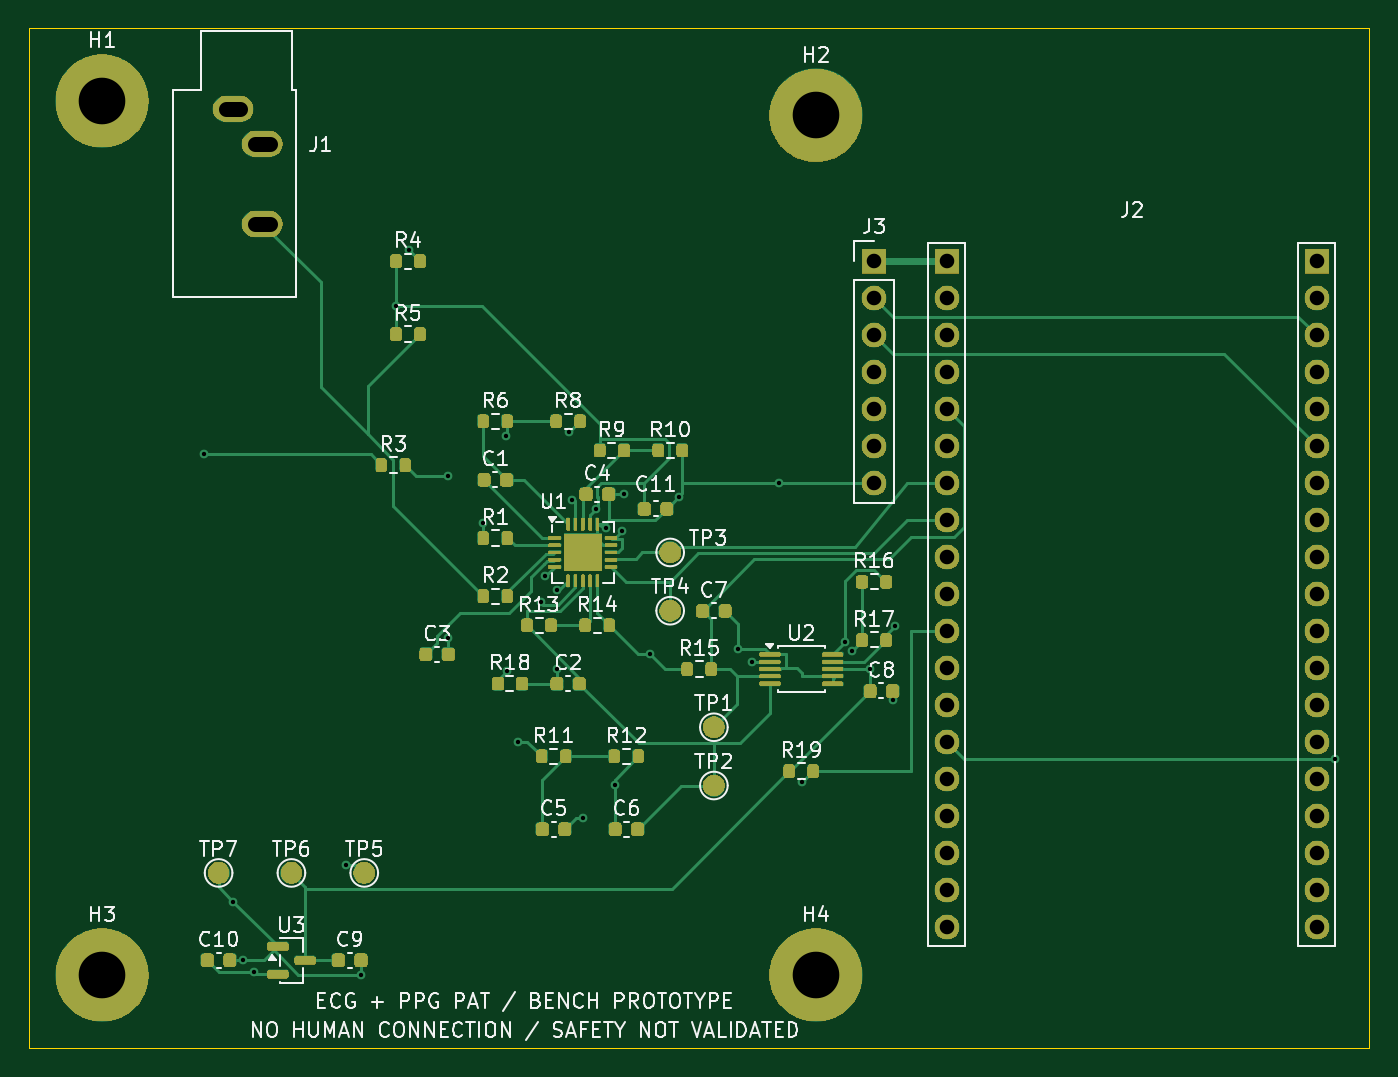
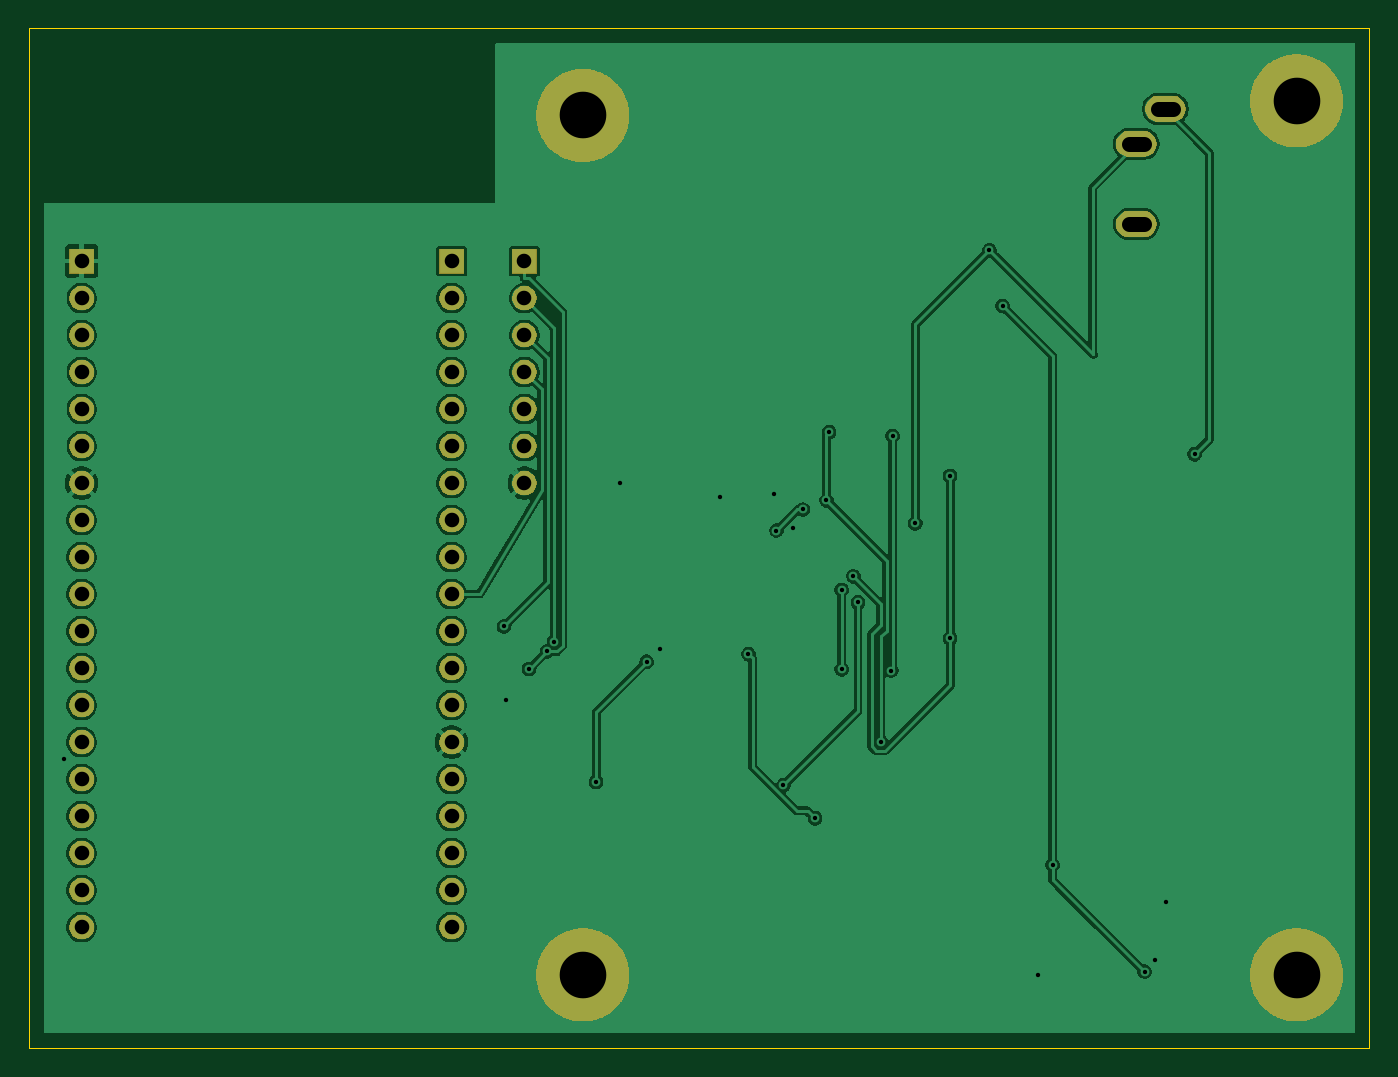
Circuit board: 11 layer files. Board 92.0 x 70.0 mm.
- bottom_copper: AFE_ECG_PPG_PTT-B_Cu.gbl (94572 bytes)
- bottom_mask: AFE_ECG_PPG_PTT-B_Mask.gbs (59077 bytes)
- paste: AFE_ECG_PPG_PTT-B_Paste.gbp (502 bytes)
- bottom_silk: AFE_ECG_PPG_PTT-B_Silkscreen.gbo (503 bytes)
- outline: AFE_ECG_PPG_PTT-Edge_Cuts.gm1 (607 bytes)
- top_copper: AFE_ECG_PPG_PTT-F_Cu.gtl (24431 bytes)
- top_mask: AFE_ECG_PPG_PTT-F_Mask.gts (112090 bytes)
- paste: AFE_ECG_PPG_PTT-F_Paste.gtp (4728 bytes)
- top_silk: AFE_ECG_PPG_PTT-F_Silkscreen.gto (81373 bytes)
- drill: AFE_ECG_PPG_PTT-NPTH.drl (306 bytes)
- drill: AFE_ECG_PPG_PTT-PTH.drl (1769 bytes)

=== bottom_copper: AFE_ECG_PPG_PTT-B_Cu.gbl (94572 bytes, source omitted) ===
=== bottom_mask: AFE_ECG_PPG_PTT-B_Mask.gbs (59077 bytes, source omitted) ===
=== paste: AFE_ECG_PPG_PTT-B_Paste.gbp ===
%TF.GenerationSoftware,KiCad,Pcbnew,10.0.8-10.0.8~ubuntu26.04.1*%
%TF.CreationDate,2026-11-14T11:05:35+07:00*%
%TF.ProjectId,AFE_ECG_PPG_PTT,4146455f-4543-4475-9f50-50475f505454,v1.0*%
%TF.SameCoordinates,Original*%
%TF.FileFunction,Paste,Bot*%
%TF.FilePolarity,Positive*%
%FSLAX46Y46*%
G04 Gerber Fmt 4.6, Leading zero omitted, Abs format (unit mm)*
G04 Created by KiCad (PCBNEW 10.0.8-10.0.8~ubuntu26.04.1) date 2026-11-14 11:05:35*
%MOMM*%
%LPD*%
G01*
G04 APERTURE LIST*
G04 APERTURE END LIST*
M02*

=== bottom_silk: AFE_ECG_PPG_PTT-B_Silkscreen.gbo ===
%TF.GenerationSoftware,KiCad,Pcbnew,10.0.8-10.0.8~ubuntu26.04.1*%
%TF.CreationDate,2026-11-14T11:05:35+07:00*%
%TF.ProjectId,AFE_ECG_PPG_PTT,4146455f-4543-4475-9f50-50475f505454,v1.0*%
%TF.SameCoordinates,Original*%
%TF.FileFunction,Legend,Bot*%
%TF.FilePolarity,Positive*%
%FSLAX46Y46*%
G04 Gerber Fmt 4.6, Leading zero omitted, Abs format (unit mm)*
G04 Created by KiCad (PCBNEW 10.0.8-10.0.8~ubuntu26.04.1) date 2026-11-14 11:05:35*
%MOMM*%
%LPD*%
G01*
G04 APERTURE LIST*
G04 APERTURE END LIST*
M02*

=== outline: AFE_ECG_PPG_PTT-Edge_Cuts.gm1 ===
%TF.GenerationSoftware,KiCad,Pcbnew,10.0.8-10.0.8~ubuntu26.04.1*%
%TF.CreationDate,2026-11-14T11:05:35+07:00*%
%TF.ProjectId,AFE_ECG_PPG_PTT,4146455f-4543-4475-9f50-50475f505454,v1.0*%
%TF.SameCoordinates,Original*%
%TF.FileFunction,Profile,NP*%
%FSLAX46Y46*%
G04 Gerber Fmt 4.6, Leading zero omitted, Abs format (unit mm)*
G04 Created by KiCad (PCBNEW 10.0.8-10.0.8~ubuntu26.04.1) date 2026-11-14 11:05:35*
%MOMM*%
%LPD*%
G01*
G04 APERTURE LIST*
%TA.AperFunction,Profile*%
%ADD10C,0.100000*%
%TD*%
G04 APERTURE END LIST*
D10*
X0Y0D02*
X92000000Y0D01*
X92000000Y-70000000D01*
X0Y-70000000D01*
X0Y0D01*
M02*

=== top_copper: AFE_ECG_PPG_PTT-F_Cu.gtl (24431 bytes, source omitted) ===
=== top_mask: AFE_ECG_PPG_PTT-F_Mask.gts (112090 bytes, source omitted) ===
=== paste: AFE_ECG_PPG_PTT-F_Paste.gtp ===
%TF.GenerationSoftware,KiCad,Pcbnew,10.0.8-10.0.8~ubuntu26.04.1*%
%TF.CreationDate,2026-11-14T11:05:35+07:00*%
%TF.ProjectId,AFE_ECG_PPG_PTT,4146455f-4543-4475-9f50-50475f505454,v1.0*%
%TF.SameCoordinates,Original*%
%TF.FileFunction,Paste,Top*%
%TF.FilePolarity,Positive*%
%FSLAX46Y46*%
G04 Gerber Fmt 4.6, Leading zero omitted, Abs format (unit mm)*
G04 Created by KiCad (PCBNEW 10.0.8-10.0.8~ubuntu26.04.1) date 2026-11-14 11:05:35*
%MOMM*%
%LPD*%
G01*
G04 APERTURE LIST*
G04 Aperture macros list*
%AMRoundRect*
0 Rectangle with rounded corners*
0 $1 Rounding radius*
0 $2 $3 $4 $5 $6 $7 $8 $9 X,Y pos of 4 corners*
0 Add a 4 corners polygon primitive as box body*
4,1,4,$2,$3,$4,$5,$6,$7,$8,$9,$2,$3,0*
0 Add four circle primitives for the rounded corners*
1,1,$1+$1,$2,$3*
1,1,$1+$1,$4,$5*
1,1,$1+$1,$6,$7*
1,1,$1+$1,$8,$9*
0 Add four rect primitives between the rounded corners*
20,1,$1+$1,$2,$3,$4,$5,0*
20,1,$1+$1,$4,$5,$6,$7,0*
20,1,$1+$1,$6,$7,$8,$9,0*
20,1,$1+$1,$8,$9,$2,$3,0*%
G04 Aperture macros list end*
%ADD10RoundRect,0.225000X-0.225000X-0.250000X0.225000X-0.250000X0.225000X0.250000X-0.225000X0.250000X0*%
%ADD11RoundRect,0.200000X-0.200000X-0.275000X0.200000X-0.275000X0.200000X0.275000X-0.200000X0.275000X0*%
%ADD12RoundRect,0.150000X-0.587500X-0.150000X0.587500X-0.150000X0.587500X0.150000X-0.587500X0.150000X0*%
%ADD13RoundRect,0.250000X-0.275000X-0.275000X0.275000X-0.275000X0.275000X0.275000X-0.275000X0.275000X0*%
%ADD14RoundRect,0.062500X-0.375000X-0.062500X0.375000X-0.062500X0.375000X0.062500X-0.375000X0.062500X0*%
%ADD15RoundRect,0.062500X-0.062500X-0.375000X0.062500X-0.375000X0.062500X0.375000X-0.062500X0.375000X0*%
%ADD16RoundRect,0.075000X-0.650000X-0.075000X0.650000X-0.075000X0.650000X0.075000X-0.650000X0.075000X0*%
G04 APERTURE END LIST*
D10*
%TO.C,C7*%
X46225000Y-40000000D03*
X47775000Y-40000000D03*
%TD*%
D11*
%TO.C,R2*%
X31175000Y-39000000D03*
X32825000Y-39000000D03*
%TD*%
D12*
%TO.C,U3*%
X17062500Y-63050000D03*
X17062500Y-64950000D03*
X18937500Y-64000000D03*
%TD*%
D11*
%TO.C,R18*%
X32175000Y-45000000D03*
X33825000Y-45000000D03*
%TD*%
D10*
%TO.C,C3*%
X27225000Y-43000000D03*
X28775000Y-43000000D03*
%TD*%
D11*
%TO.C,R1*%
X31175000Y-35000000D03*
X32825000Y-35000000D03*
%TD*%
D10*
%TO.C,C8*%
X57725000Y-45500000D03*
X59275000Y-45500000D03*
%TD*%
%TO.C,C11*%
X42225000Y-33000000D03*
X43775000Y-33000000D03*
%TD*%
D11*
%TO.C,R6*%
X31175000Y-27000000D03*
X32825000Y-27000000D03*
%TD*%
%TO.C,R11*%
X35175000Y-50000000D03*
X36825000Y-50000000D03*
%TD*%
%TO.C,R16*%
X57175000Y-38000000D03*
X58825000Y-38000000D03*
%TD*%
D10*
%TO.C,C2*%
X36225000Y-45000000D03*
X37775000Y-45000000D03*
%TD*%
D11*
%TO.C,R9*%
X39175000Y-29000000D03*
X40825000Y-29000000D03*
%TD*%
D10*
%TO.C,C4*%
X38225000Y-32000000D03*
X39775000Y-32000000D03*
%TD*%
D11*
%TO.C,R8*%
X36175000Y-27000000D03*
X37825000Y-27000000D03*
%TD*%
%TO.C,R10*%
X43175000Y-29000000D03*
X44825000Y-29000000D03*
%TD*%
D13*
%TO.C,U1*%
X37350000Y-35350000D03*
X37350000Y-36650000D03*
X38650000Y-35350000D03*
X38650000Y-36650000D03*
D14*
X36062500Y-35000000D03*
X36062500Y-35500000D03*
X36062500Y-36000000D03*
X36062500Y-36500000D03*
X36062500Y-37000000D03*
D15*
X37000000Y-37937500D03*
X37500000Y-37937500D03*
X38000000Y-37937500D03*
X38500000Y-37937500D03*
X39000000Y-37937500D03*
D14*
X39937500Y-37000000D03*
X39937500Y-36500000D03*
X39937500Y-36000000D03*
X39937500Y-35500000D03*
X39937500Y-35000000D03*
D15*
X39000000Y-34062500D03*
X38500000Y-34062500D03*
X38000000Y-34062500D03*
X37500000Y-34062500D03*
X37000000Y-34062500D03*
%TD*%
D10*
%TO.C,C10*%
X12225000Y-64000000D03*
X13775000Y-64000000D03*
%TD*%
%TO.C,C6*%
X40225000Y-55000000D03*
X41775000Y-55000000D03*
%TD*%
D11*
%TO.C,R15*%
X45175000Y-44000000D03*
X46825000Y-44000000D03*
%TD*%
%TO.C,R4*%
X25175000Y-16000000D03*
X26825000Y-16000000D03*
%TD*%
%TO.C,R17*%
X57175000Y-42000000D03*
X58825000Y-42000000D03*
%TD*%
D10*
%TO.C,C1*%
X31225000Y-31000000D03*
X32775000Y-31000000D03*
%TD*%
%TO.C,C9*%
X21225000Y-64000000D03*
X22775000Y-64000000D03*
%TD*%
%TO.C,C5*%
X35225000Y-55000000D03*
X36775000Y-55000000D03*
%TD*%
D16*
%TO.C,U2*%
X50850000Y-43000000D03*
X50850000Y-43500000D03*
X50850000Y-44000000D03*
X50850000Y-44500000D03*
X50850000Y-45000000D03*
X55150000Y-45000000D03*
X55150000Y-44500000D03*
X55150000Y-44000000D03*
X55150000Y-43500000D03*
X55150000Y-43000000D03*
%TD*%
D11*
%TO.C,R12*%
X40175000Y-50000000D03*
X41825000Y-50000000D03*
%TD*%
%TO.C,R13*%
X34175000Y-41000000D03*
X35825000Y-41000000D03*
%TD*%
%TO.C,R3*%
X24175000Y-30000000D03*
X25825000Y-30000000D03*
%TD*%
%TO.C,R5*%
X25175000Y-21000000D03*
X26825000Y-21000000D03*
%TD*%
%TO.C,R19*%
X52175000Y-51000000D03*
X53825000Y-51000000D03*
%TD*%
%TO.C,R14*%
X38175000Y-41000000D03*
X39825000Y-41000000D03*
%TD*%
M02*

=== top_silk: AFE_ECG_PPG_PTT-F_Silkscreen.gto (81373 bytes, source omitted) ===
=== drill: AFE_ECG_PPG_PTT-NPTH.drl ===
M48
; DRILL file KiCad 10.0.8-10.0.8~ubuntu26.04.1 date 2026-11-14T11:05:35
; FORMAT={-:-/ absolute / metric / decimal}
; #@! TF.CreationDate,2026-11-14T11:05:35+07:00
; #@! TF.GenerationSoftware,Kicad,Pcbnew,10.0.8-10.0.8~ubuntu26.04.1
; #@! TF.FileFunction,NonPlated,1,2,NPTH
FMAT,2
METRIC
%
G90
G05
M30

=== drill: AFE_ECG_PPG_PTT-PTH.drl ===
M48
; DRILL file KiCad 10.0.8-10.0.8~ubuntu26.04.1 date 2026-11-14T11:05:35
; FORMAT={-:-/ absolute / metric / decimal}
; #@! TF.CreationDate,2026-11-14T11:05:35+07:00
; #@! TF.GenerationSoftware,Kicad,Pcbnew,10.0.8-10.0.8~ubuntu26.04.1
; #@! TF.FileFunction,Plated,1,2,PTH
FMAT,2
METRIC
; #@! TA.AperFunction,Plated,PTH,ViaDrill
T1C0.300
; #@! TA.AperFunction,Plated,PTH,ComponentDrill
T2C1.000
; #@! TA.AperFunction,Plated,PTH,ComponentDrill
T3C3.200
%
G90
G05
T1
X12.0Y-29.256
X13.983Y-59.971
X14.7Y-64.0
X15.43Y-64.781
X21.75Y-57.437
X22.775Y-64.981
X25.175Y-19.073
X26.084Y-15.259
X28.775Y-30.748
X28.775Y-41.881
X31.175Y-33.997
X32.731Y-28.0
X32.825Y-44.114
X33.534Y-49.015
X35.104Y-39.417
X35.426Y-37.636
X36.225Y-38.573
X36.225Y-44.019
X37.086Y-27.739
X37.27Y-32.419
X38.046Y-54.248
X38.9Y-33.05
X39.6Y-34.32
X40.225Y-51.971
X40.709Y-34.495
X40.85Y-32.0
X42.633Y-42.97
X44.6Y-32.175
X48.663Y-42.642
X49.619Y-43.5
X51.474Y-31.24
X53.079Y-51.746
X55.972Y-42.12
X56.464Y-42.798
X57.689Y-43.988
X59.275Y-46.1
X59.419Y-41.081
X89.616Y-50.211
T2
X58.0Y-16.0
X58.0Y-18.54
X58.0Y-21.08
X58.0Y-23.62
X58.0Y-26.16
X58.0Y-28.7
X58.0Y-31.24
X63.0Y-16.0
X63.0Y-18.54
X63.0Y-21.08
X63.0Y-23.62
X63.0Y-26.16
X63.0Y-28.7
X63.0Y-31.24
X63.0Y-33.78
X63.0Y-36.32
X63.0Y-38.86
X63.0Y-41.4
X63.0Y-43.94
X63.0Y-46.48
X63.0Y-49.02
X63.0Y-51.56
X63.0Y-54.1
X63.0Y-56.64
X63.0Y-59.18
X63.0Y-61.72
X88.4Y-16.0
X88.4Y-18.54
X88.4Y-21.08
X88.4Y-23.62
X88.4Y-26.16
X88.4Y-28.7
X88.4Y-31.24
X88.4Y-33.78
X88.4Y-36.32
X88.4Y-38.86
X88.4Y-41.4
X88.4Y-43.94
X88.4Y-46.48
X88.4Y-49.02
X88.4Y-51.56
X88.4Y-54.1
X88.4Y-56.64
X88.4Y-59.18
X88.4Y-61.72
T3
X5.0Y-5.0
X5.0Y-65.0
X54.0Y-6.0
X54.0Y-65.0
T2
X13.5Y-5.55G85X14.5Y-5.55
G05
X15.5Y-7.95G85X16.5Y-7.95
G05
X15.5Y-13.45G85X16.5Y-13.45
G05
M30
